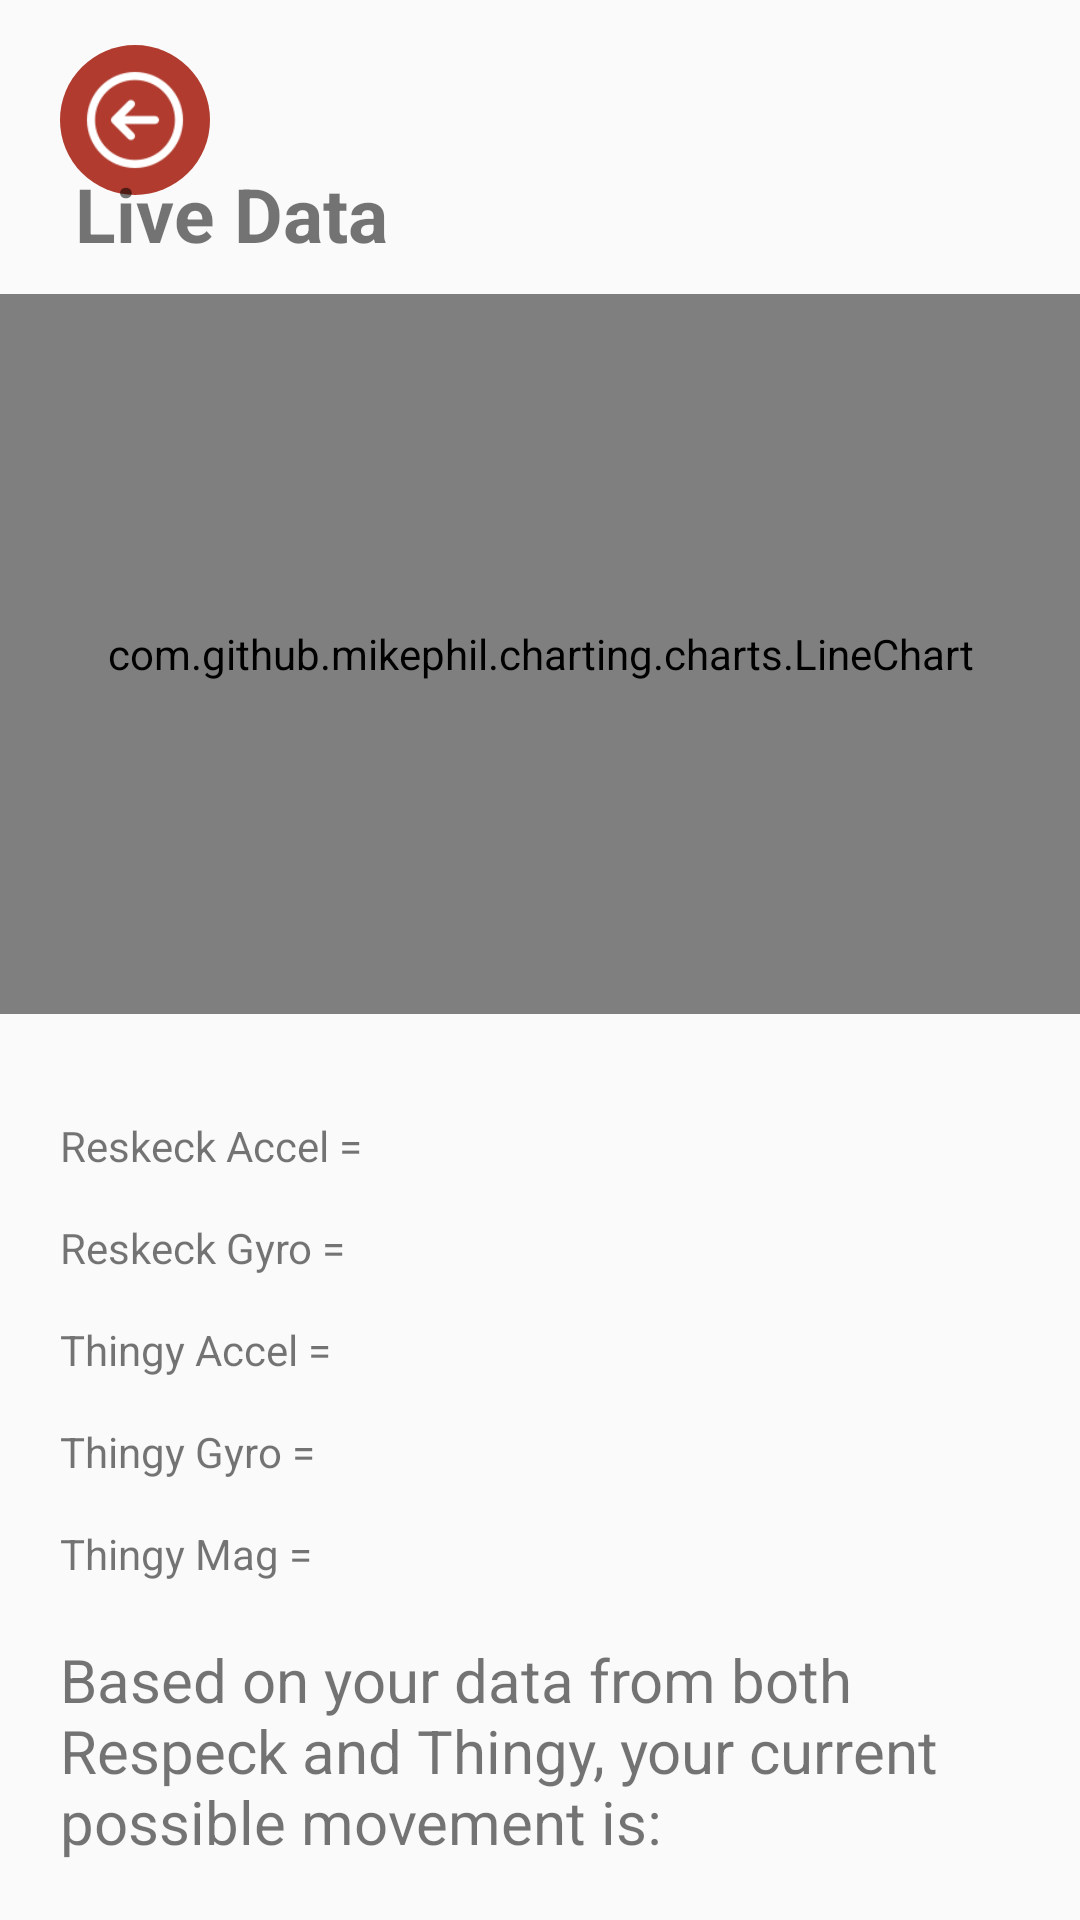

The Android layout XML behind this screen, and the referenced resources:
<!-- AndroidManifest.xml: application theme AppTheme -->
<!-- res/layout/activity_both.xml -->
<?xml version="1.0" encoding="utf-8"?>
<androidx.constraintlayout.widget.ConstraintLayout xmlns:android="http://schemas.android.com/apk/res/android"
    xmlns:app="http://schemas.android.com/apk/res-auto"
    xmlns:tools="http://schemas.android.com/tools"
    android:layout_width="match_parent"
    android:layout_height="match_parent"
    tools:context=".BothActivity">

    <androidx.constraintlayout.widget.ConstraintLayout
        android:layout_width="match_parent"
        android:layout_height="match_parent">

        <ImageButton
            android:id="@+id/exit_button"
            android:layout_width="50dp"
            android:layout_height="50dp"
            app:layout_constraintTop_toTopOf="parent"
            app:layout_constraintStart_toStartOf="parent"
            android:layout_marginStart="20dp"
            android:background="@drawable/circle_button"
            android:layout_marginTop="15dp"
            android:src="@mipmap/back_icon"
            android:backgroundTint="@color/button_icon_dark"
            android:tint="#ffffff"
            android:scaleType="centerCrop"
            android:padding="5dp"/>
        <LinearLayout
            android:id="@+id/both_graph"
            android:layout_width="match_parent"
            android:layout_height="wrap_content"
            android:orientation="vertical"
            app:layout_constraintBottom_toTopOf="@id/both_live_data"
            app:layout_constraintEnd_toEndOf="parent"
            app:layout_constraintStart_toStartOf="parent"
            app:layout_constraintTop_toTopOf="@id/exit_button"
            app:layout_constraintVertical_bias="0.5"
            android:layout_marginTop="20dp">

            <TextView
                android:id="@+id/both_chart_title"
                android:layout_width="wrap_content"
                android:layout_height="wrap_content"
                android:text="Live Data"
                android:textSize="25sp"
                android:textStyle="bold"
                android:paddingStart="25dp"/>

            <com.github.mikephil.charting.charts.LineChart
                android:id="@+id/both_chart"
                android:layout_width="match_parent"
                android:layout_height="240dp"
                android:layout_marginTop="10dp"
                android:layout_marginBottom="0dp"/>

        </LinearLayout>
        <LinearLayout
            android:id="@+id/both_live_data"
            android:layout_width="match_parent"
            android:layout_height="wrap_content"
            android:orientation="vertical"
            app:layout_constraintTop_toBottomOf="@id/both_graph"
            app:layout_constraintBottom_toTopOf="@id/both_text"
            app:layout_constraintStart_toStartOf="parent"
            app:layout_constraintEnd_toEndOf="parent"
            android:paddingStart="20dp"
            android:paddingEnd="20dp">

            <TextView
                android:id="@+id/both_respeck_accel"
                android:layout_width="wrap_content"
                android:layout_height="wrap_content"
                android:layout_marginTop="15dp"
                android:textSize="14sp"
                android:text="Reskeck Accel = "
                />

            <TextView
                android:id="@+id/both_respeck_gyro"
                android:layout_width="wrap_content"
                android:layout_height="wrap_content"
                android:layout_marginTop="15dp"
                android:text="Reskeck Gyro = "
                android:textSize="14sp"/>

            <TextView
                android:id="@+id/both_thingy_accel"
                android:layout_width="wrap_content"
                android:layout_height="wrap_content"
                android:layout_marginTop="15dp"
                android:textSize="14sp"
                android:text="Thingy Accel = "
                />

            <TextView
                android:id="@+id/both_thingy_gyro"
                android:layout_width="wrap_content"
                android:layout_height="wrap_content"
                android:layout_marginTop="15dp"
                android:text="Thingy Gyro = "
                android:textSize="14sp"/>

            <TextView
                android:id="@+id/both_thingy_mag"
                android:layout_width="wrap_content"
                android:layout_height="wrap_content"
                android:layout_marginTop="15dp"
                android:text="Thingy Mag = "
                android:textSize="14sp"/>
        </LinearLayout>

        <TextView
            android:id="@+id/both_text"
            android:layout_width="wrap_content"
            android:layout_height="wrap_content"
            app:layout_constraintTop_toBottomOf="@id/both_live_data"
            app:layout_constraintBottom_toBottomOf="parent"
            app:layout_constraintStart_toStartOf="parent"
            android:paddingStart="20dp"
            android:paddingEnd="20dp"
            android:textSize="20dp"
            android:text="Based on your data from both Respeck and Thingy, your current possible movement is: "
            />




    </androidx.constraintlayout.widget.ConstraintLayout>

</androidx.constraintlayout.widget.ConstraintLayout>
<!-- resources referenced by this layout -->
<resources>
  <color name="button_icon_dark">#B13B2E</color>
  <!-- drawable circle_button (drawable) -->
  <?xml version="1.0" encoding="utf-8"?>
  
  <selector xmlns:android="http://schemas.android.com/apk/res/android">
      <item>
          <shape android:shape="oval">
              <solid android:color="@color/button_icon_dark"/>
          </shape>
      </item>
  </selector>
  <!-- mipmap back_icon: png bitmap (mipmap-xhdpi, 2034 bytes) -->
  <style name="AppTheme" parent="Theme.AppCompat.Light.DarkActionBar">
          
          <item name="colorPrimary">@color/button_icon_dark</item>
          <item name="colorPrimaryDark">@color/button_icon_dark</item>
          <item name="colorPrimaryVariant">@color/black_trans80</item>
          <item name="colorAccent">@color/colorAccent</item>
      </style>
  <color name="black_trans80">#33000000</color>
  <color name="colorAccent">#03DAC5</color>
</resources>
